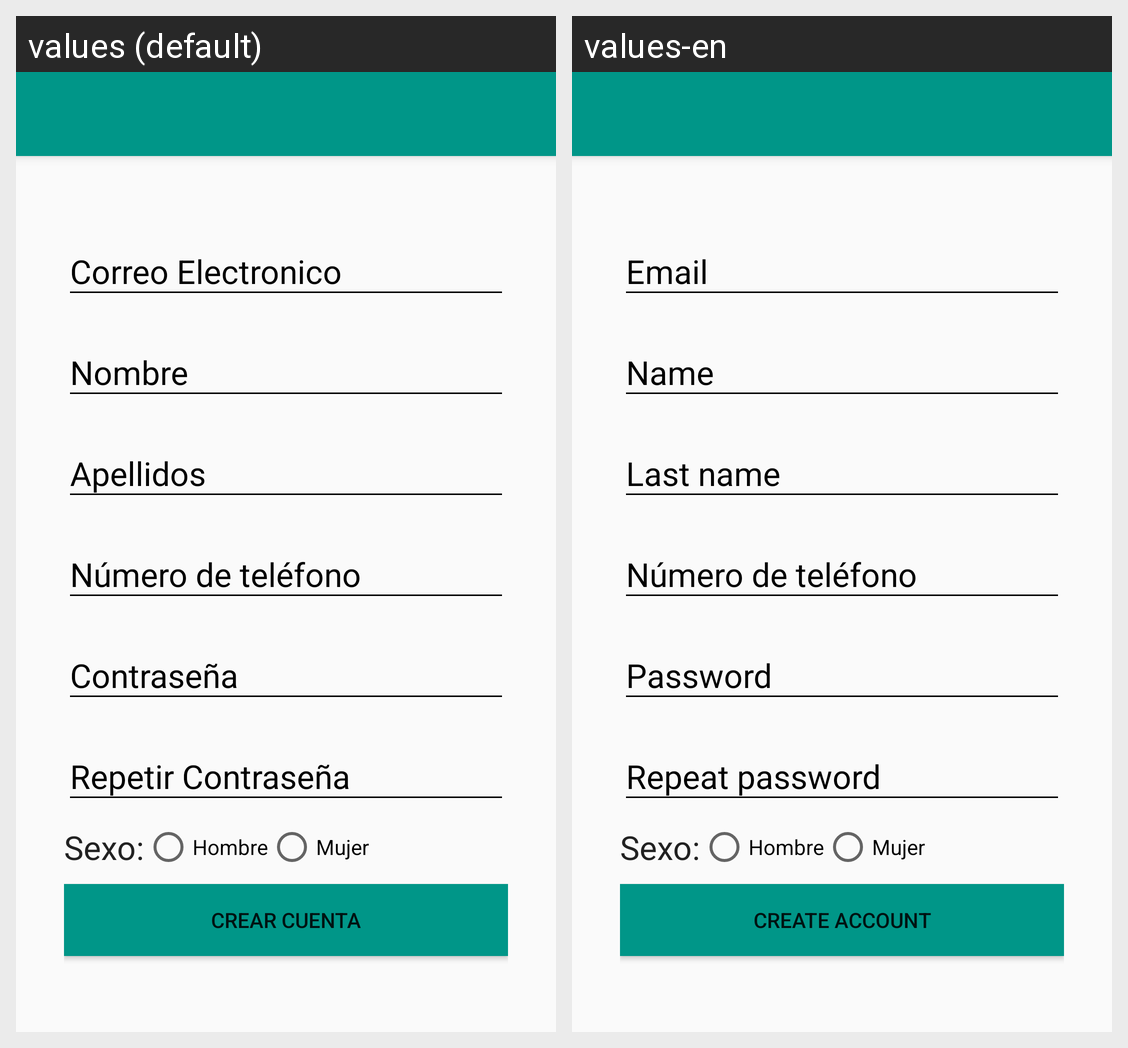

Strings drawn on this Android screen and how each of the app's shown locales translates them:
Android screen res/layout/activity_create_account.xml rendered under 2 locales, left to right: values (default), values-en. Device: Nexus 5 (rendered at 1080×1920; each locale shown at half size, 540×960, under a caption strip naming it); theme AppTheme.
Strings drawn on this screen, with the default value and each locale's value (text and hints the layout hard-codes, and strings that could not be matched under every locale, appear in the picture but are not listed):

hint_email
  values: Correo Electronico
  values-en: Email

hint_person_name
  values: Nombre
  values-en: Name

hint_person_last_name
  values: Apellidos
  values-en: Last name

hint_number_phone
  values: Número de teléfono
  values-en: Número de teléfono  [not translated; the default value is used]

hint_password
  values: Contraseña
  values-en: Password

hint_repeat_password
  values: Repetir Contraseña
  values-en: Repeat password

label_sex
  values: Sexo:
  values-en: Sexo:  [not translated; the default value is used]

label_sex_man
  values: Hombre
  values-en: Hombre  [not translated; the default value is used]

label_sex_woman
  values: Mujer
  values-en: Mujer  [not translated; the default value is used]

btn_create_account
  values: Crear Cuenta
  values-en: Create account
